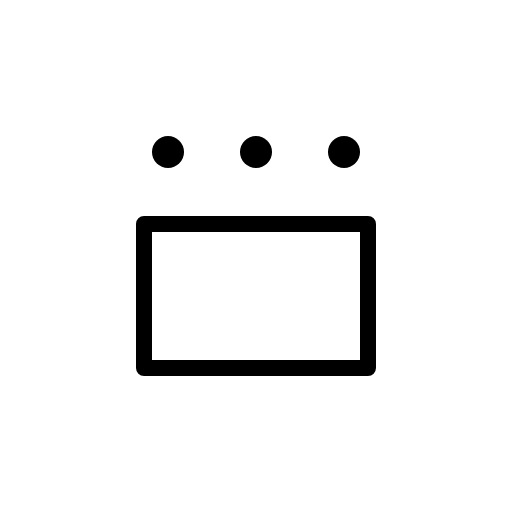
t = 0.00 s
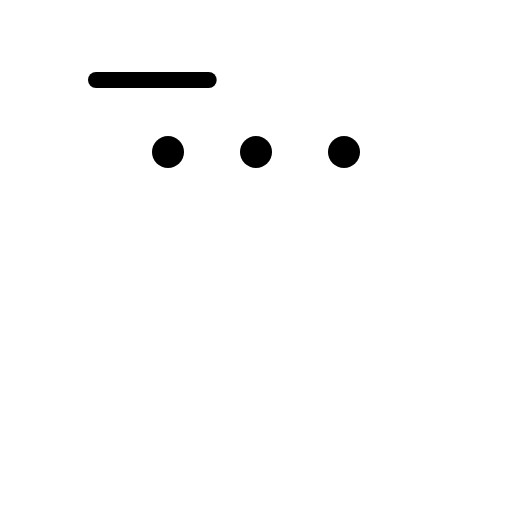
t = 0.30 s
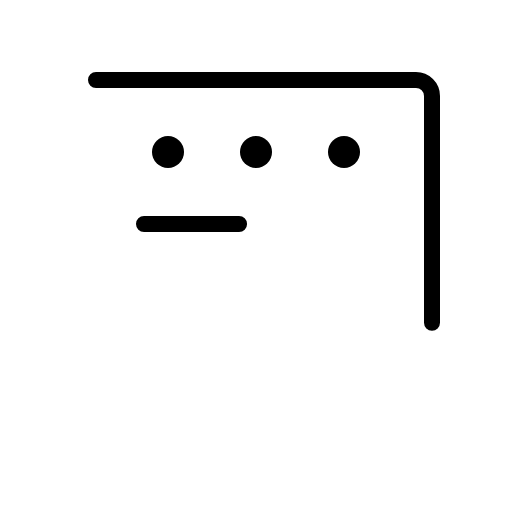
t = 0.68 s
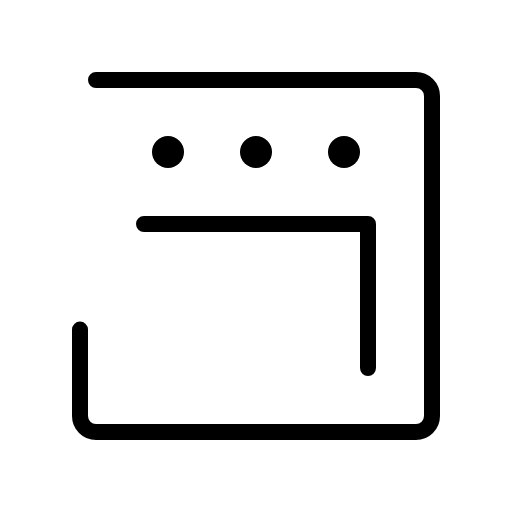
t = 1.05 s
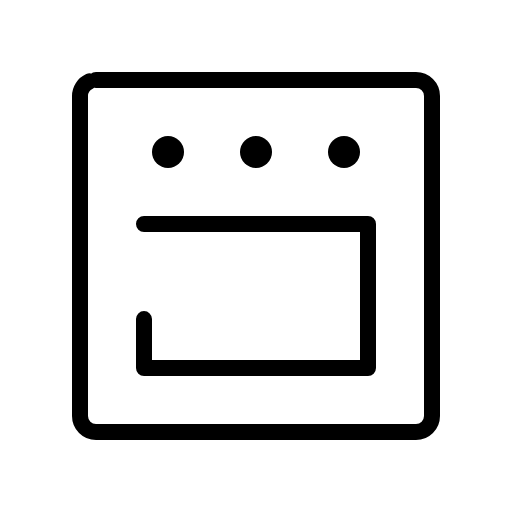
t = 1.43 s

The animated SVG that drew these frames (rendered in a browser with its animation timeline set to each time). Animation: 1 CSS @keyframes rule; one cycle of 1.80 s, repeats indefinitely.

<svg xmlns="http://www.w3.org/2000/svg" viewBox="0 0 256 256">
  <style>
    .draw-line {
      stroke-dasharray: 1;
      stroke-dashoffset: 0;
    }
    svg:hover .draw-line {
      animation: phosphor-draw-in 1.5s ease-in-out infinite;
    }
    @keyframes phosphor-draw-in {
      0%   { stroke-dashoffset: 1; }
      100% { stroke-dashoffset: 0; }
    }
  </style><rect width="256" height="256" fill="none"/><rect x="40" y="40" width="176" height="176" rx="8" fill="none" stroke="currentColor" stroke-linecap="round" stroke-linejoin="round" stroke-width="8" class="draw-line" pathLength="1" style="animation-delay: 0s"/><circle cx="84" cy="76" r="8"/><circle cx="128" cy="76" r="8"/><circle cx="172" cy="76" r="8"/><rect x="72" y="112" width="112" height="72" fill="none" stroke="currentColor" stroke-linecap="round" stroke-linejoin="round" stroke-width="8" class="draw-line" pathLength="1" style="animation-delay: 0.3s"/></svg>
